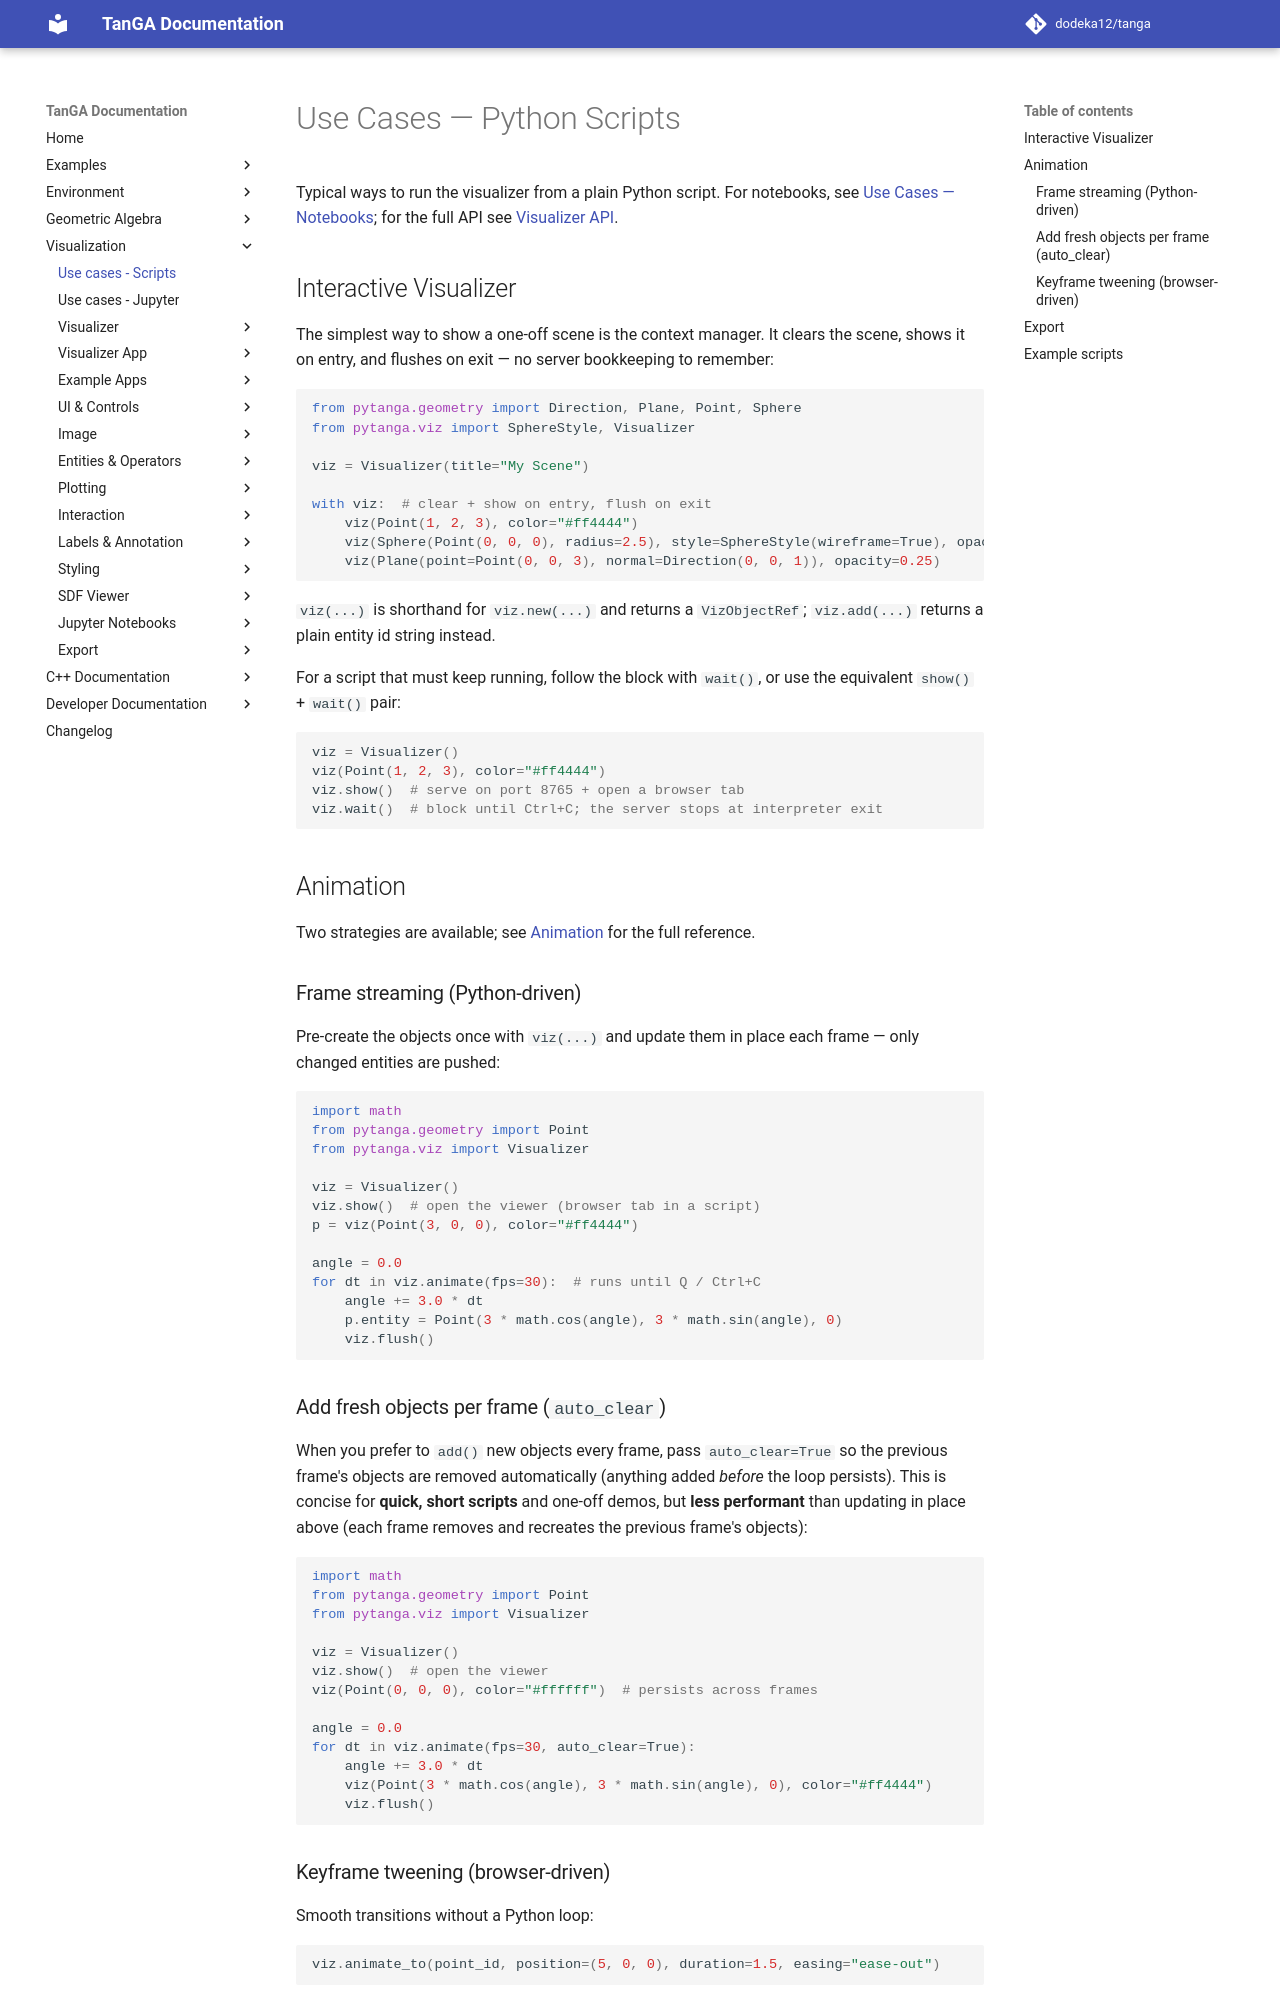

repository: dodeka12/tanga · page: v2.27.0-rc2/py/viz/use-cases-scripts/index.html · generator: mkdocs

# Use Cases — Python Scripts

Typical ways to run the visualizer from a plain Python script. For notebooks,
see [Use Cases — Notebooks](use-cases-notebooks.md); for the full API see
[Visualizer API](visualizer/visualizer.md).

## Interactive Visualizer

The simplest way to show a one-off scene is the context manager. It clears the
scene, shows it on entry, and flushes on exit — no server bookkeeping to
remember:

```python
from pytanga.geometry import Direction, Plane, Point, Sphere
from pytanga.viz import SphereStyle, Visualizer

viz = Visualizer(title="My Scene")

with viz:  # clear + show on entry, flush on exit
    viz(Point(1, 2, 3), color="#ff4444")
    viz(Sphere(Point(0, 0, 0), radius=2.5), style=SphereStyle(wireframe=True), opacity=0.3)
    viz(Plane(point=Point(0, 0, 3), normal=Direction(0, 0, 1)), opacity=0.25)
```

`viz(...)` is shorthand for `viz.new(...)` and returns a
`VizObjectRef`; `viz.add(...)` returns a plain entity id string instead.

For a script that must keep running, follow the block with `wait()`, or use the
equivalent `show()` + `wait()` pair:

```python
viz = Visualizer()
viz(Point(1, 2, 3), color="#ff4444")
viz.show()  # serve on port 8765 + open a browser tab
viz.wait()  # block until Ctrl+C; the server stops at interpreter exit
```

## Animation

Two strategies are available; see [Animation](visualizer/animation.md) for the full
reference.

### Frame streaming (Python-driven)

Pre-create the objects once with `viz(...)` and update them in place each
frame — only changed entities are pushed:

```python
import math
from pytanga.geometry import Point
from pytanga.viz import Visualizer

viz = Visualizer()
viz.show()  # open the viewer (browser tab in a script)
p = viz(Point(3, 0, 0), color="#ff4444")

angle = 0.0
for dt in viz.animate(fps=30):  # runs until Q / Ctrl+C
    angle += 3.0 * dt
    p.entity = Point(3 * math.cos(angle), 3 * math.sin(angle), 0)
    viz.flush()
```

### Add fresh objects per frame (`auto_clear`)

When you prefer to `add()` new objects every frame, pass `auto_clear=True` so
the previous frame's objects are removed automatically (anything added *before*
the loop persists). This is concise for **quick, short scripts** and one-off
demos, but **less performant** than updating in place above (each frame removes
and recreates the previous frame's objects):

```python
import math
from pytanga.geometry import Point
from pytanga.viz import Visualizer

viz = Visualizer()
viz.show()  # open the viewer
viz(Point(0, 0, 0), color="#ffffff")  # persists across frames

angle = 0.0
for dt in viz.animate(fps=30, auto_clear=True):
    angle += 3.0 * dt
    viz(Point(3 * math.cos(angle), 3 * math.sin(angle), 0), color="#ff4444")
    viz.flush()
```
